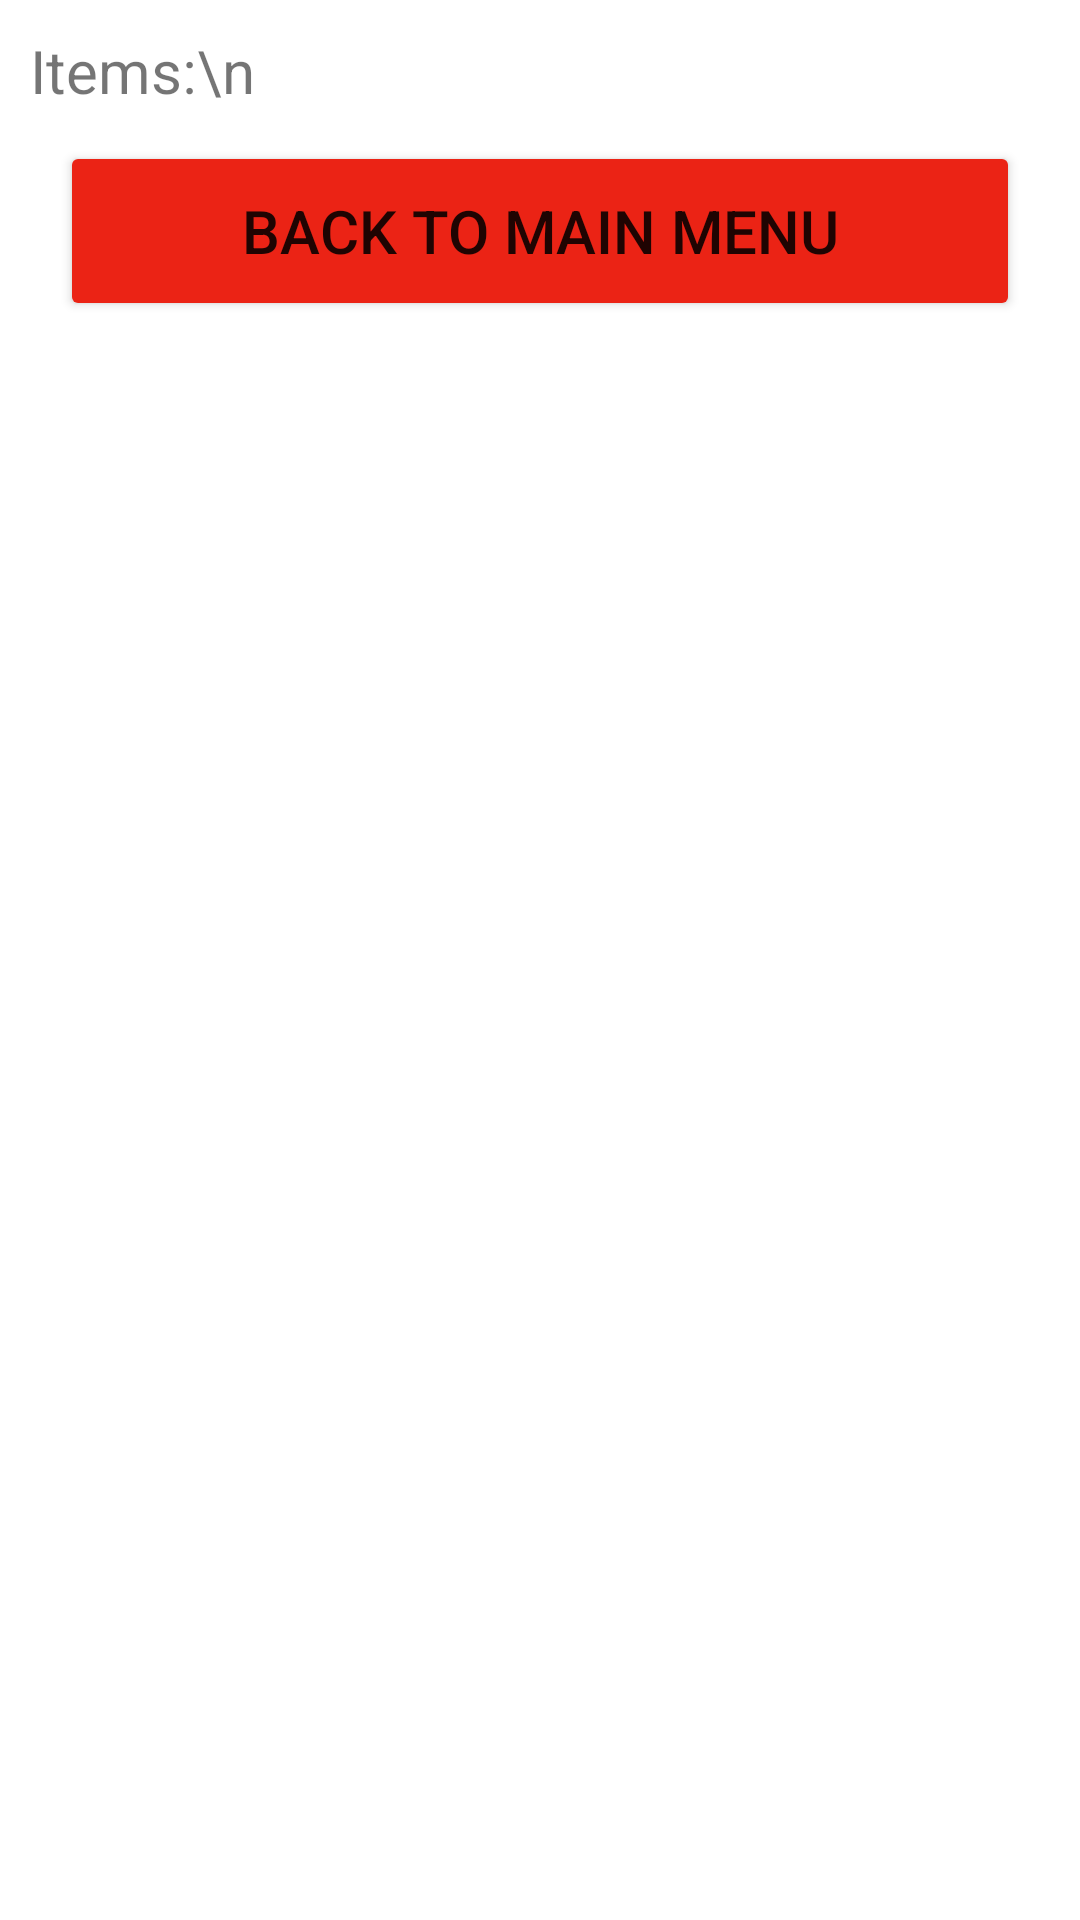

The Android layout XML behind this screen, and the referenced resources:
<!-- AndroidManifest.xml: application theme Theme.Warehouse_mobile_app -->
<!-- res/layout/activity_all_items.xml -->
<?xml version="1.0" encoding="utf-8"?>
<RelativeLayout xmlns:android="http://schemas.android.com/apk/res/android"
    xmlns:app="http://schemas.android.com/apk/res-auto"
    xmlns:tools="http://schemas.android.com/tools"
    android:layout_width="match_parent"
    android:layout_height="match_parent"
    tools:context=".AllItemsActivity">

    <androidx.core.widget.NestedScrollView
        android:layout_width="match_parent"
        android:layout_height="wrap_content">

        <LinearLayout
            android:layout_width="match_parent"
            android:layout_height="wrap_content"
            android:orientation="vertical">

            <TextView
                android:id="@+id/customersTextView"
                android:layout_width="match_parent"
                android:layout_height="wrap_content"
                android:layout_margin="10sp"
                android:text="Items:\n"
                android:textSize="20sp" />

            <Button
                android:id="@+id/backButton"
                android:layout_width="match_parent"
                android:layout_height="60dp"
                android:layout_gravity="bottom"
                android:layout_marginHorizontal="20sp"
                app:cornerRadius="10sp"
                android:backgroundTint="#eb2315"
                android:onClick="backMain"
                android:text="Back to Main Menu"
                android:textSize="20sp"
                 />

        </LinearLayout>

    </androidx.core.widget.NestedScrollView>

</RelativeLayout>
<!-- resources referenced by this layout -->
<resources>
  <style name="Theme.Warehouse_mobile_app" parent="Theme.MaterialComponents.DayNight.DarkActionBar">
          
          <item name="colorPrimary">@color/purple_500</item>
          <item name="colorPrimaryVariant">@color/purple_700</item>
          <item name="colorOnPrimary">@color/white</item>
          
          <item name="colorSecondary">@color/teal_200</item>
          <item name="colorSecondaryVariant">@color/teal_700</item>
          <item name="colorOnSecondary">@color/black</item>
          
          <item name="android:statusBarColor" tools:targetApi="l">?attr/colorPrimaryVariant</item>
          
      </style>
  <color name="purple_500">#FF6200EE</color>
  <color name="purple_700">#FF3700B3</color>
  <color name="white">#FFFFFFFF</color>
  <color name="teal_200">#FF03DAC5</color>
  <color name="teal_700">#FF018786</color>
  <color name="black">#FF000000</color>
</resources>
